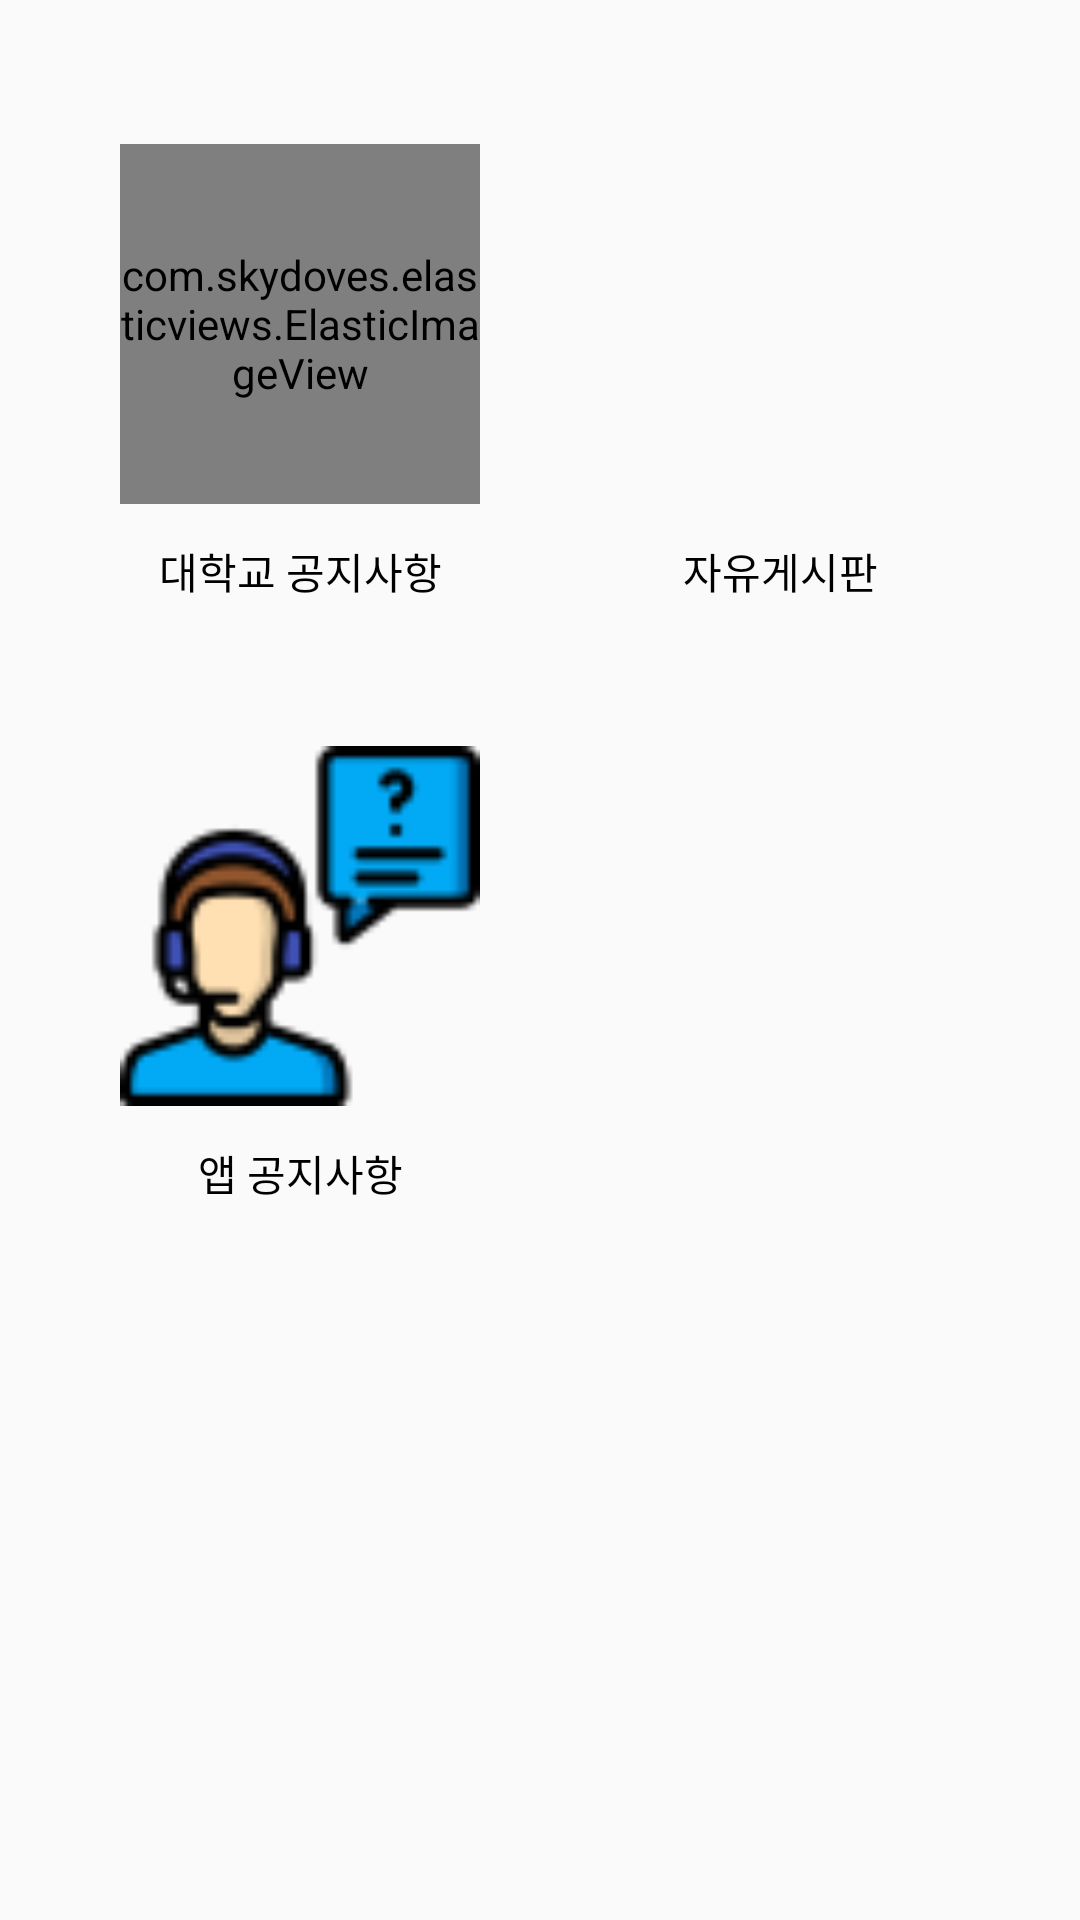

The Android layout XML behind this screen, and the referenced resources:
<!-- AndroidManifest.xml: application theme AppTheme -->
<!-- res/layout/activity_main.xml -->
<?xml version="1.0" encoding="utf-8"?>
<layout xmlns:android="http://schemas.android.com/apk/res/android"
    xmlns:app="http://schemas.android.com/apk/res-auto">

    <data>

        <variable
            name="vm"
            type="com.mtjin.cnunoticeapp.views.main.MainViewModel" />
    </data>

    <androidx.constraintlayout.widget.ConstraintLayout
        android:layout_width="match_parent"
        android:layout_height="match_parent">

        <com.skydoves.elasticviews.ElasticImageView
            android:id="@+id/iv_notice"
            android:layout_width="@dimen/width_120dp"
            android:layout_height="@dimen/width_120dp"
            android:layout_marginTop="@dimen/margin_48dp"
            android:onClick="@{()->vm.goUnivNotice()}"
            android:scaleType="fitXY"
            android:src="@drawable/ic_notice"
            app:imageView_duration="200"
            app:imageView_scale="0.9"
            app:layout_constraintEnd_toStartOf="@id/iv_board"
            app:layout_constraintStart_toStartOf="parent"
            app:layout_constraintTop_toTopOf="parent" />

        <TextView
            android:id="@+id/tv_notice"
            android:layout_width="wrap_content"
            android:layout_height="wrap_content"
            android:layout_marginTop="@dimen/margin_12dp"
            android:text="@string/univ_notice_text"
            android:textColor="@color/colorBlack"
            android:textSize="@dimen/text_size_14sp"
            app:layout_constraintEnd_toEndOf="@id/iv_notice"
            app:layout_constraintStart_toStartOf="@id/iv_notice"
            app:layout_constraintTop_toBottomOf="@id/iv_notice" />

        <ImageView
            android:id="@+id/iv_board"
            android:layout_width="@dimen/width_120dp"
            android:layout_height="@dimen/width_120dp"
            android:onClick="@{()->vm.goBoard()}"
            android:scaleType="fitXY"
            android:src="@drawable/ic_board"
            app:layout_constraintBottom_toBottomOf="@id/iv_notice"
            app:layout_constraintEnd_toEndOf="parent"
            app:layout_constraintStart_toEndOf="@id/iv_notice"
            app:layout_constraintTop_toTopOf="@id/iv_notice" />

        <TextView
            android:id="@+id/tv_board"
            android:layout_width="wrap_content"
            android:layout_height="wrap_content"
            android:layout_marginTop="@dimen/margin_12dp"
            android:text="@string/free_board_text"
            android:textColor="@color/colorBlack"
            android:textSize="@dimen/text_size_14sp"
            app:layout_constraintEnd_toEndOf="@id/iv_board"
            app:layout_constraintStart_toStartOf="@id/iv_board"
            app:layout_constraintTop_toBottomOf="@id/iv_board" />

        <androidx.appcompat.widget.AppCompatImageView
            android:id="@+id/iv_app_notice"
            android:layout_width="@dimen/width_120dp"
            android:layout_height="@dimen/width_120dp"
            android:layout_marginTop="@dimen/margin_48dp"
            android:onClick="@{()->vm.goAppNotice()}"
            android:scaleType="fitXY"
            android:src="@drawable/ic_operator"
            app:layout_constraintEnd_toStartOf="@id/iv_board"
            app:layout_constraintStart_toStartOf="parent"
            app:layout_constraintTop_toBottomOf="@id/tv_notice" />

        <TextView
            android:id="@+id/tv_app_notice"
            android:layout_width="wrap_content"
            android:layout_height="wrap_content"
            android:layout_marginTop="@dimen/margin_12dp"
            android:text="@string/app_notice_text"
            android:textColor="@color/colorBlack"
            android:textSize="@dimen/text_size_14sp"
            app:layout_constraintEnd_toEndOf="@id/iv_app_notice"
            app:layout_constraintStart_toStartOf="@id/iv_app_notice"
            app:layout_constraintTop_toBottomOf="@id/iv_app_notice" />
    </androidx.constraintlayout.widget.ConstraintLayout>
</layout>
<!-- resources referenced by this layout -->
<resources>
  <color name="colorBlack">#000000</color>
  <dimen name="margin_12dp">12dp</dimen>
  <dimen name="margin_48dp">48dp</dimen>
  <dimen name="text_size_14sp">14dp</dimen>
  <dimen name="width_120dp">120dp</dimen>
  <!-- drawable ic_notice: png bitmap (drawable, 2891 bytes) -->
  <!-- drawable ic_operator: png bitmap (drawable, 3192 bytes) -->
  <string name="app_notice_text">앱 공지사항</string>
  <string name="free_board_text">자유게시판</string>
  <string name="univ_notice_text">대학교 공지사항</string>
  <style name="AppTheme" parent="Theme.AppCompat.Light.NoActionBar">
          <item name="colorPrimary">@color/colorBlack</item>
          <item name="colorPrimaryDark">@color/colorPrimaryDark</item>
          <item name="colorAccent">@color/colorWhiteBlue</item>
      </style>
  <color name="colorPrimaryDark">#40B5EF</color>
  <color name="colorWhiteBlue">#40B5EF</color>
</resources>
